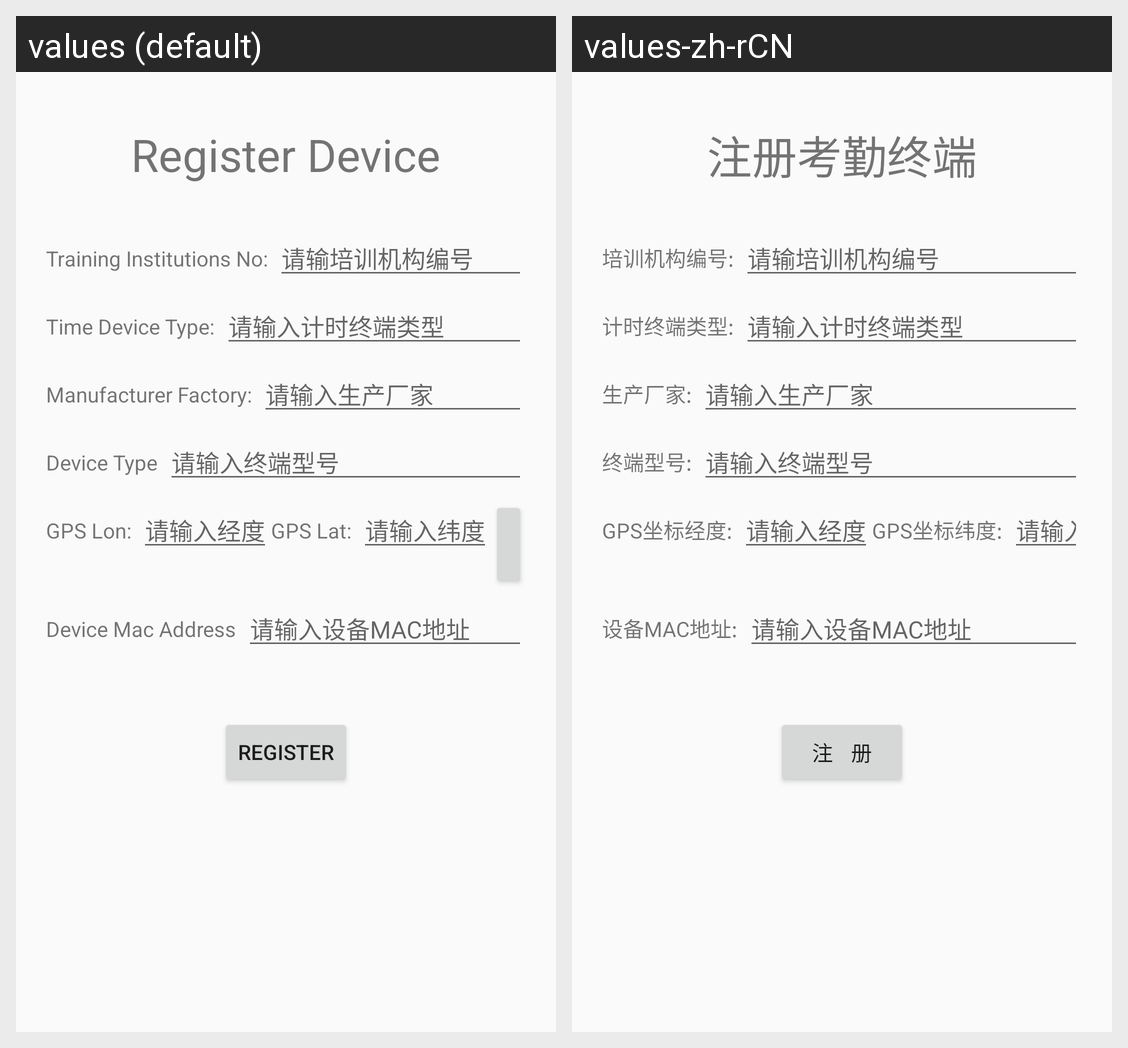

For this localized Android screen grid, give each drawn string resource with its value in every locale shown.
Android screen res/layout/activity_register.xml rendered under 2 locales, left to right: values (default), values-zh-rCN. Device: Nexus 5 (rendered at 1080×1920; each locale shown at half size, 540×960, under a caption strip naming it); theme Theme.AppCompat.Light.NoActionBar.
Strings drawn on this screen, with the default value and each locale's value (text and hints the layout hard-codes, and strings that could not be matched under every locale, appear in the picture but are not listed):

login_register_device
  values: Register Device
  values-zh-rCN: 注册考勤终端

register_organ_no
  values: Training Institutions No:
  values-zh-rCN: 培训机构编号:

register_time_type
  values: Time Device Type:
  values-zh-rCN: 计时终端类型:

register_manufacturer_factory
  values: Manufacturer Factory:
  values-zh-rCN: 生产厂家:

register_device_type
  values: Device Type
  values-zh-rCN: 终端型号:

register_device_gps_lon
  values: GPS Lon:
  values-zh-rCN: GPS坐标经度:

register_device_gps_lat
  values: GPS Lat:
  values-zh-rCN: GPS坐标纬度:

register_mac_address
  values: Device Mac Address
  values-zh-rCN: 设备MAC地址:

login_register
  values: Register
  values-zh-rCN: 注    册
